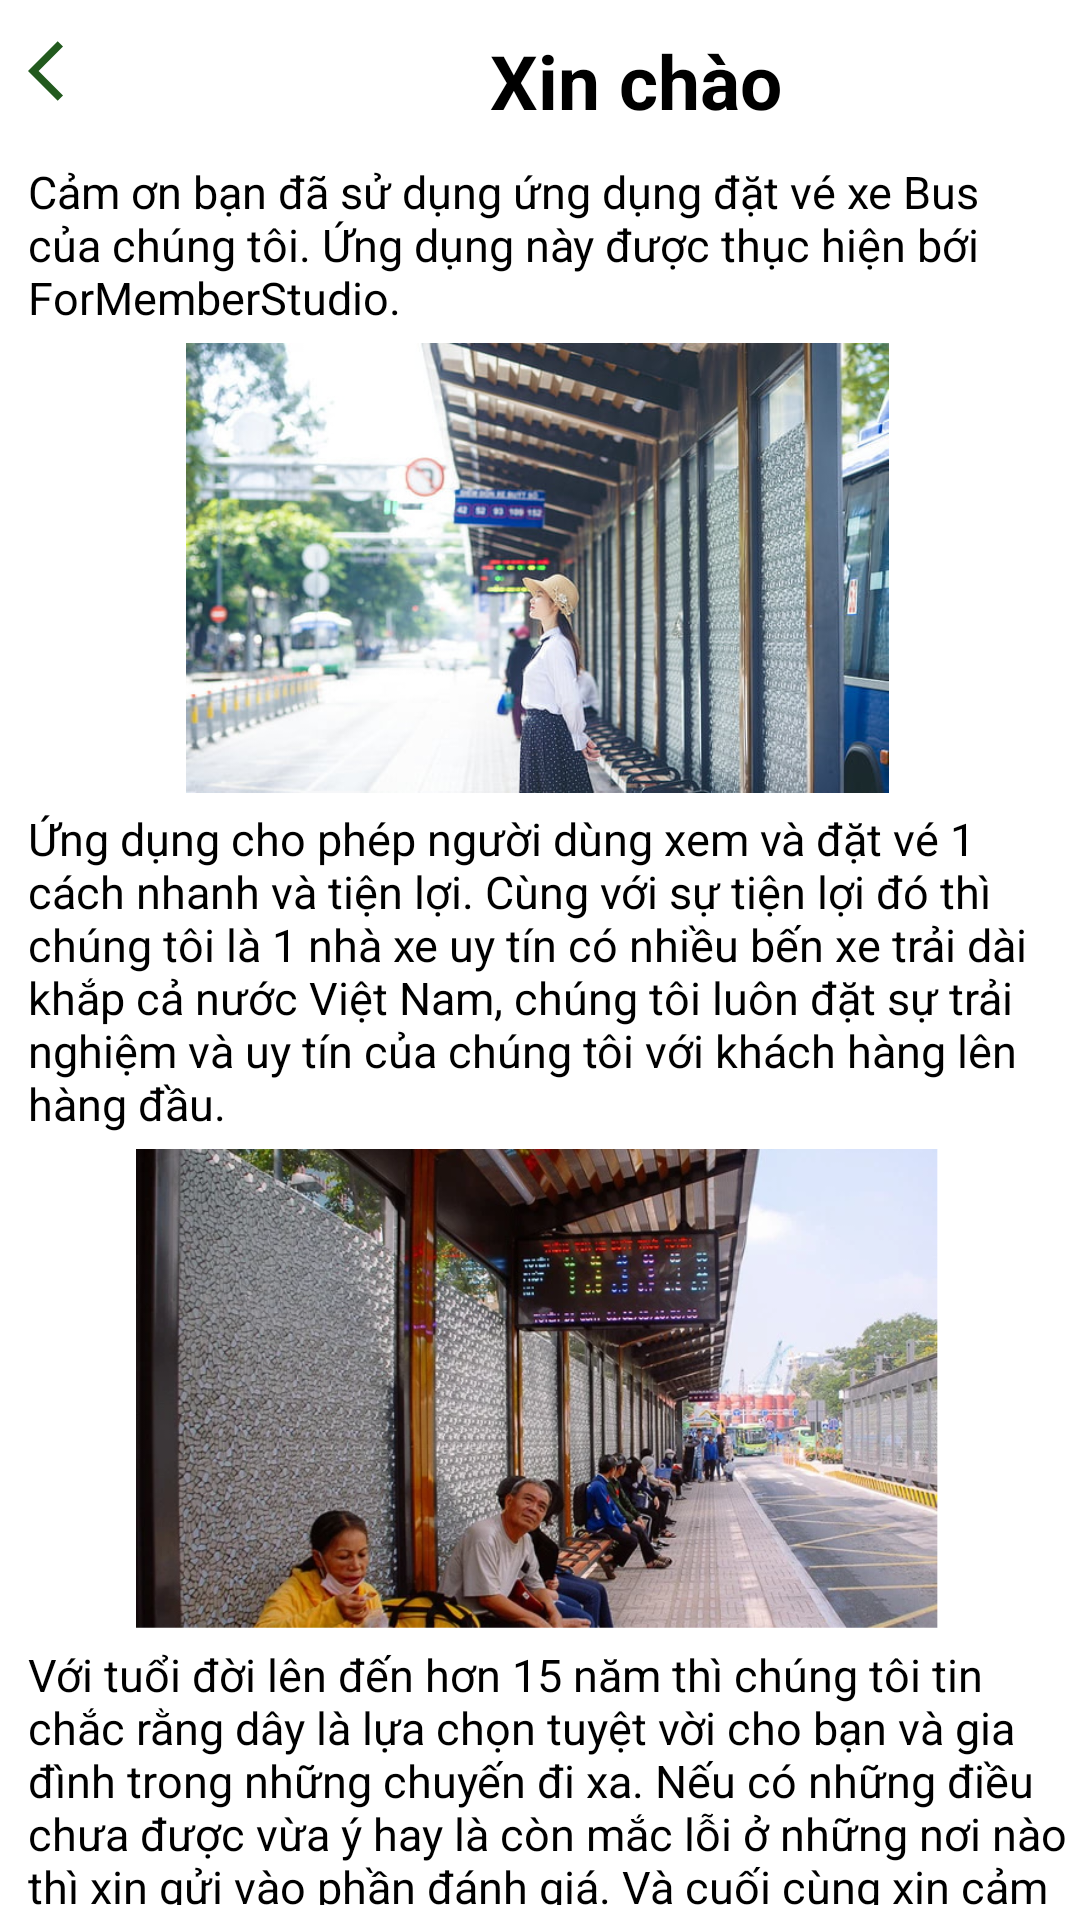

Android layout source for this screen:
<!-- AndroidManifest.xml: application theme Theme.PRO1121 -->
<!-- res/layout/activity_tin_tuc.xml -->
<?xml version="1.0" encoding="utf-8"?>
<RelativeLayout xmlns:android="http://schemas.android.com/apk/res/android"
    xmlns:app="http://schemas.android.com/apk/res-auto"
    xmlns:tools="http://schemas.android.com/tools"
    android:layout_width="match_parent"
    android:layout_height="match_parent"
    android:orientation="vertical"
    tools:context="news.TinTucActivity">

    <LinearLayout
        android:id="@+id/nulll"
        android:layout_width="match_parent"
        android:layout_height="wrap_content"
        android:layout_alignParentStart="true"
        android:layout_alignParentTop="true"
        android:layout_alignParentEnd="true"
        android:layout_marginStart="-1dp"
        android:layout_marginBottom="5dp"
        android:layout_marginTop="0dp"
        android:layout_marginEnd="1dp"
        android:orientation="vertical">

        <LinearLayout
            android:layout_width="match_parent"
            android:layout_height="wrap_content">

            <TextView
                android:id="@+id/backdaynha"
                android:background="@drawable/ic_back_ios_24"
                android:layout_width="wrap_content"
                android:layout_marginLeft="10dp"
                android:layout_height="wrap_content"/>

            <TextView
                android:layout_width="match_parent"
                android:layout_height="wrap_content"
                android:textColor="@color/black"
                android:textStyle="bold"
                android:layout_marginTop="10dp"
                android:layout_marginLeft="130dp"
                android:layout_marginBottom="5dp"
                android:textSize="25dp"
                android:text="Xin chào"/>

        </LinearLayout>

        <TextView
            android:layout_width="wrap_content"
            android:layout_height="wrap_content"
            android:layout_marginLeft="10dp"
            android:textSize="15dp"
            android:layout_marginTop="5dp"
            android:textColor="@color/black"
            android:text="Cảm ơn bạn đã sử dụng ứng dụng đặt vé xe Bus của chúng tôi. Ứng dụng này được thục hiện bới ForMemberStudio."/>

        <ImageView
            android:layout_width="wrap_content"
            android:layout_height="150dp"
            android:layout_margin="5dp"
            android:src="@drawable/trambus2" />

        <TextView
            android:layout_width="wrap_content"
            android:layout_height="wrap_content"
            android:layout_marginLeft="10dp"
            android:textSize="15dp"
            android:layout_marginRight="2dp"
            android:textColor="@color/black"
            android:text="Ứng dụng cho phép người dùng xem và đặt vé 1 cách nhanh và tiện lợi. Cùng với sự tiện lợi đó thì chúng tôi là 1 nhà xe uy tín có nhiều bến xe trải dài khắp cả nước Việt Nam, chúng tôi luôn đặt sự trải nghiệm và uy tín của chúng tôi với khách hàng lên hàng đầu. "/>

        <ImageView
            android:layout_width="wrap_content"
            android:layout_height="160dp"
            android:layout_margin="5dp"
            android:src="@drawable/trambus1" />

        <TextView
            android:layout_width="wrap_content"
            android:layout_height="wrap_content"
            android:layout_marginLeft="10dp"
            android:textSize="15dp"
            android:layout_marginRight="2dp"
            android:textColor="@color/black"
            android:text="Với tuổi đời lên đến hơn 15 năm thì chúng tôi tin chắc rằng dây là lựa chọn tuyệt vời cho bạn và gia đình trong những chuyến đi xa. Nếu có những điều chưa được vừa ý hay là còn mắc lỗi ở những nơi nào thì xin gửi vào phần đánh giá. Và cuối cùng xin cảm ơn mọi người đã ủng hộ và tin tưởng sử dụng của chúng tôi."
            />

        <TextView
            android:layout_width="match_parent"
            android:layout_height="wrap_content"
            android:textColor="@color/black"
            android:textStyle="bold"
            android:layout_marginTop="10dp"
            android:textAlignment="center"
            android:textSize="20dp"
            android:text="Thank !"/>

        <TextView
            android:id="@+id/nextNews"
            android:layout_width="match_parent"
            android:layout_height="wrap_content"
            android:text="Tin tức ngày mới: Nhấn vào để xem tin tức ..."
            android:drawableLeft="@drawable/ic_new_24"
            android:textSize="19dp"
            android:layout_marginTop="8dp"
            android:textColor="@color/black"
            android:textStyle="bold"/>
    </LinearLayout>
</RelativeLayout>
<!-- resources referenced by this layout -->
<resources>
  <!-- drawable ic_back_ios_24 (drawable) -->
  <vector android:autoMirrored="true" android:height="24dp"
      android:tint="#225A1E" android:viewportHeight="24"
      android:viewportWidth="24" android:width="24dp" xmlns:android="http://schemas.android.com/apk/res/android">
      <path android:fillColor="@android:color/white" android:pathData="M11.67,3.87L9.9,2.1 0,12l9.9,9.9 1.77,-1.77L3.54,12z"/>
  </vector>
  <!-- drawable ic_new_24 (drawable) -->
  <vector android:height="24dp" android:tint="#225A1E"
      android:viewportHeight="24" android:viewportWidth="24"
      android:width="24dp" xmlns:android="http://schemas.android.com/apk/res/android">
      <path android:fillColor="@android:color/white" android:pathData="M20,4H4C2.89,4 2.01,4.89 2.01,6L2,18c0,1.11 0.89,2 2,2h16c1.11,0 2,-0.89 2,-2V6C22,4.89 21.11,4 20,4zM8.5,15H7.3l-2.55,-3.5V15H3.5V9h1.25l2.5,3.5V9H8.5V15zM13.5,10.26H11v1.12h2.5v1.26H11v1.11h2.5V15h-4V9h4V10.26zM20.5,14c0,0.55 -0.45,1 -1,1h-4c-0.55,0 -1,-0.45 -1,-1V9h1.25v4.51h1.13V9.99h1.25v3.51h1.12V9h1.25V14z"/>
  </vector>
  <!-- drawable trambus1: png bitmap (drawable-v24, 595346 bytes) -->
  <!-- drawable trambus2: jpg bitmap (drawable-v24, 67850 bytes) -->
  <style name="Theme.PRO1121" parent="Theme.MaterialComponents.DayNight.DarkActionBar">
          
          <item name="colorPrimary">@color/purple_500</item>
          <item name="colorPrimaryVariant">@color/purple_700</item>
          <item name="colorOnPrimary">@color/white</item>
          
          <item name="colorSecondary">@color/teal_200</item>
          <item name="colorSecondaryVariant">@color/teal_700</item>
          <item name="colorOnSecondary">@color/black</item>
          
          <item name="android:statusBarColor">?attr/colorPrimaryVariant</item>
  
          
          <item name="windowActionBar">false</item>
          <item name="windowNoTitle">true</item>
      </style>
  <!-- not gathered from this repository: default colours our renderer supplied (Android Studio template values) -->
  <color name="purple_500">#FF6200EE</color>
  <color name="purple_700">#FF3700B3</color>
  <color name="teal_200">#FF03DAC5</color>
  <color name="teal_700">#FF018786</color>
  <color name="black">#FF000000</color>
  <color name="white">#FFFFFFFF</color>
</resources>
